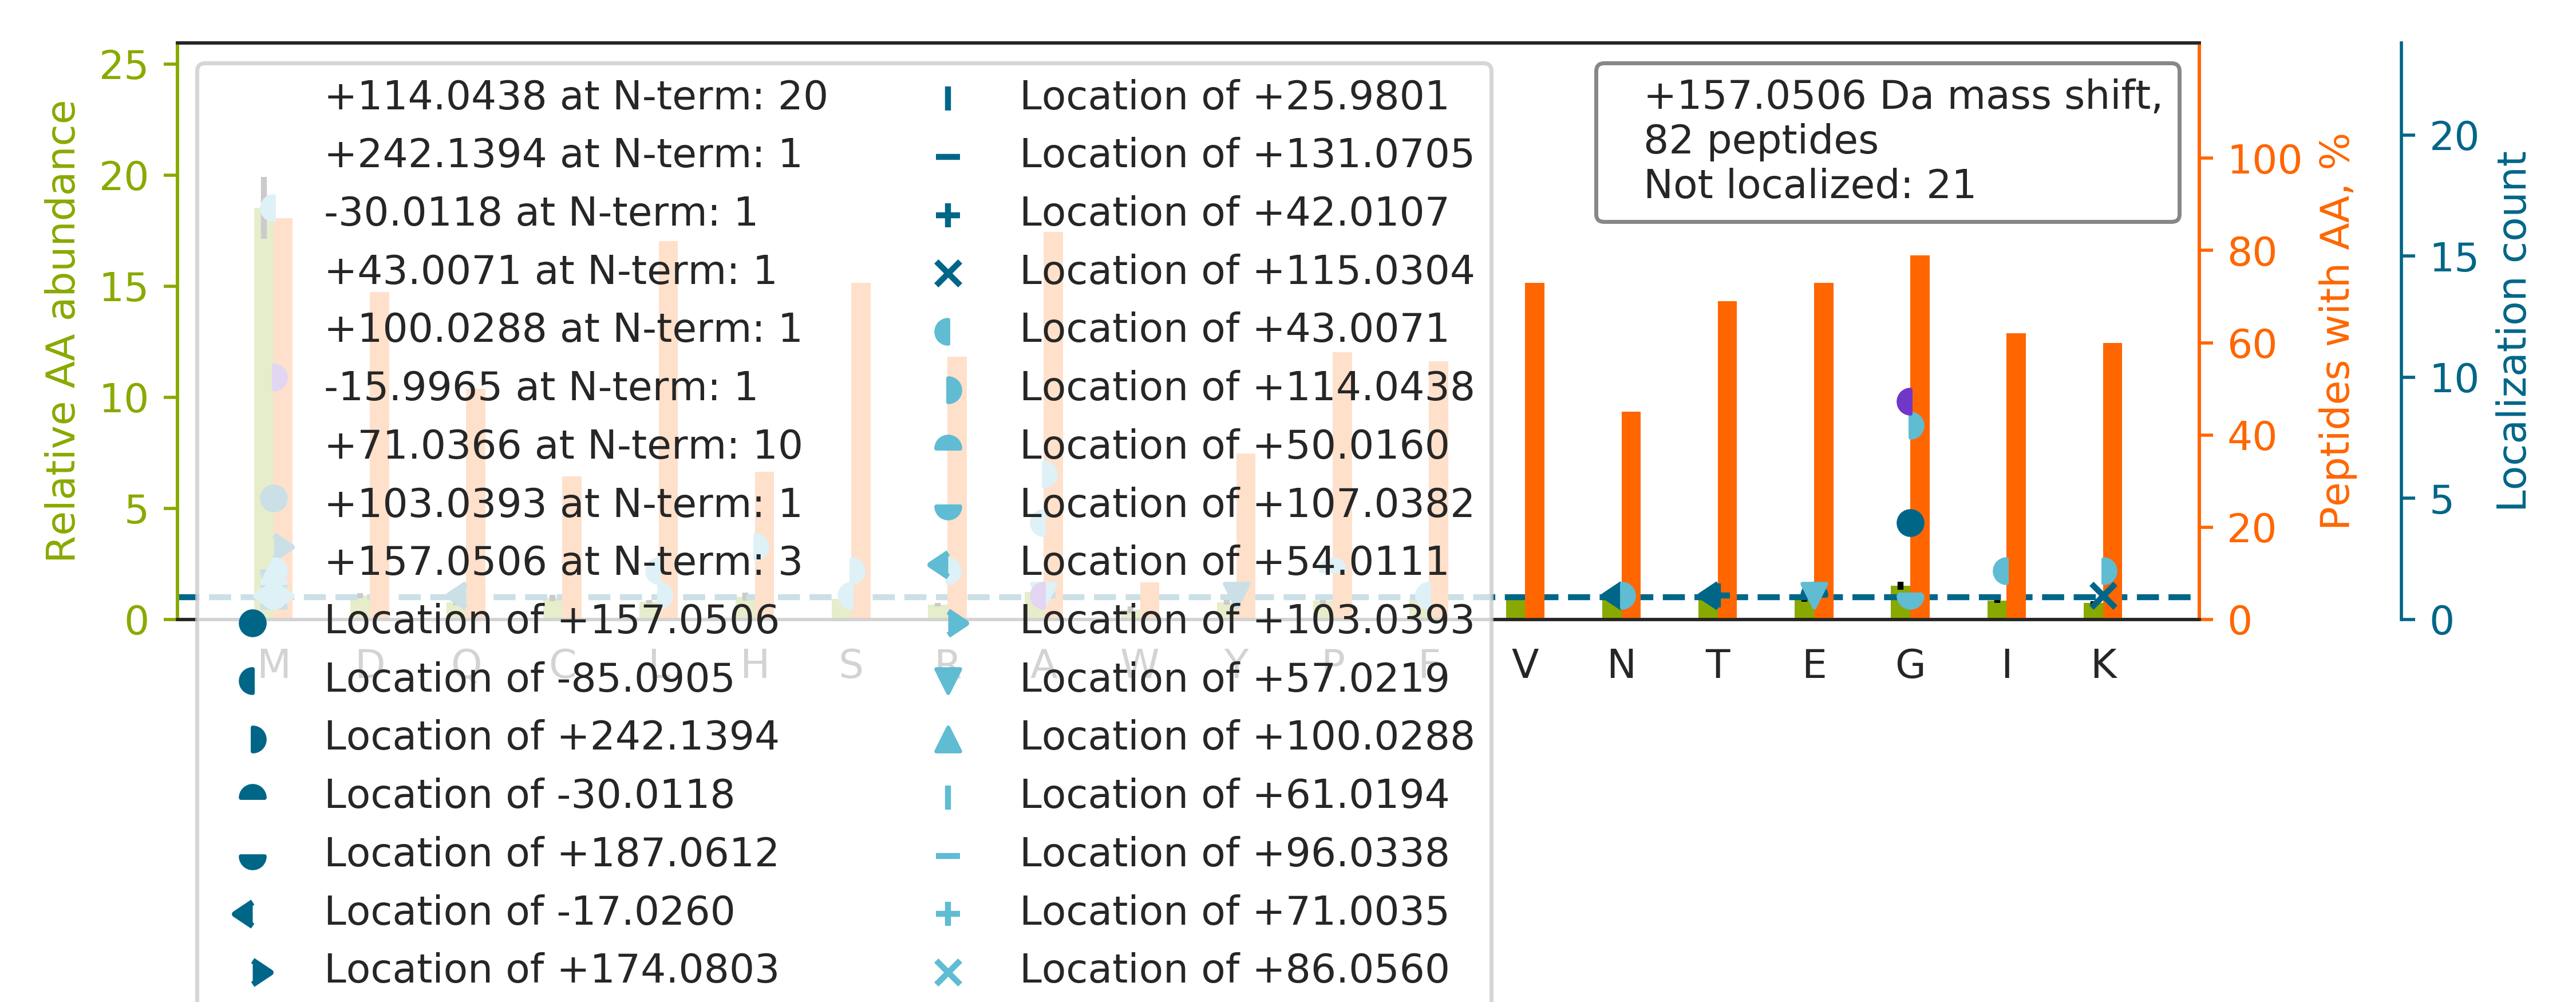

Data behind this chart, as committed beside it:
top isoform	localization score	spectrum
TTGIVM[+43]DS[+114]GDGVTHTVPIYEGYALPHAIL…	0.9993	69CPTAC_COprospective_W_VU_20160407_22CO…
G[+157]MTTLLSSLGAQCVIASR	0.9456	27CPTAC_COprospective_W_VU_20150810_22CO…
GM[+157]GGAFVLVLYDEIKK	0.9294	26CPTAC_COprospective_W_VU_20150810_05CO…
GMTLVTPLQLLLFASK		27CPTAC_COprospective_W_VU_20150810_22CO…
NMDPLNDNVTSLLNASSDKFVADLWK		54CPTAC_COprospective_W_VU_20160226_01CO…
MMCG[+157]APSATQPATAETQHIADQVR	0.02606	61CPTAC_COprospective_W_VU_20160707_11CO…
A[+114]M[+43]GIMNSFVNDIFER	0.9245	45CPTAC_COprospective_W_VU_20151202_05CO…
VADALTNA[+43]VAH[+114]VDDMPNALSALSDLHAHK	0.01456	62CPTAC_COprospective_W_VU_20160311_05CO…
GGLGGGYGGASGMGGITAVTVNQSLLSPLVLEVDPNIQAV…		17CPTAC_COprospective_W_VU_20150807_09CO…
A[+114]VCM[+43]LSNTTAIAEAWAR	0.9849	46CPTAC_COprospective_W_VU_20151209_09CO…
SHCIAEVENDEMPADLPSLAADFVESK		52CPTAC_COprospective_W_VU_20160223_11CO…
FSMLVAAIQSAGLTETLNR		38CPTAC_COprospective_W_VU_20150904_11CO…
G[+71]M[+86]YDGPVFDLTTTPK	0.6369	51CPTAC_COprospective_W_VU_20160215_16CO…
G[+114]VM[+43]LAVDAVIAELKK	0.8201	58CPTAC_COprospective_W_VU_20160318_11CO…
A[+114]IM[+43]TYVSSFYHAFSGAQK	0.9547	67CPTAC_COprospective_W_VU_20160324_16CO…
F[+43]QSSAVM[+114]ALQEACEAYLVGLFEDTNLCAI…	0.4909	11CPTAC_COprospective_W_VU_20151002_05CO…
GPQLFHMDPSGTFVQCDAR		62CPTAC_COprospective_W_VU_20160311_05CO…
G[+71]FM[+86]TNGADIDECK	0.01948	66CPTAC_COprospective_W_VU_20160323_11CO…
N[+114]MNCIEM[+43]GGNPLENSGFEPGAFDGLK	0.6759	72CPTAC_COprospective_W_VU_20160422_05CO…
G[+114]QNM[+43]LDGGAPFYTTYR	0.9838	15CPTAC_COprospective_W_VU_20151102_09CO…
MMDYLQGSGETPQTDVR		63CPTAC_COprospective_W_VU_20160316_11CO…
G[+114]EADAM[+43]SLDGGYVYTAGK	0.9883	72CPTAC_COprospective_W_VU_20160422_05CO…
K[+114]VADALTNAVAHVDDMPNA[+43]LSALSDLHAH…	0.8799	46CPTAC_COprospective_W_VU_20151209_09CO…
QM[+157]QLENVSVALEFLDRESIK	0.1477	51CPTAC_COprospective_W_VU_20160215_16CO…
QM[+157]EQISQFLQAAER	0.7934	63CPTAC_COprospective_W_VU_20160316_11CO…
SHMMDVQGSTQDSAIKDFVLK		45CPTAC_COprospective_W_VU_20151202_05CO…
VIH[+114]DNFGIVEGLM[+43]TTVHAITATQK	0.8912	48CPTAC_COprospective_W_VU_20151209_15CO…
G[+71]M[+86]YGIENEVFLSLPCILNAR	0.8585	26CPTAC_COprospective_W_VU_20150810_05CO…
G[+114]AGSYTIM[+43]VLFADQATPTSPIR	0.9008	53CPTAC_COprospective_W_VU_20160226_11CO…
TMMACGGSIQTSVNALSADVLGR		45CPTAC_COprospective_W_VU_20151202_05CO…
KGE[-30]TFSCM[+187]VGHEALPLAFTQK	0.02925	16CPTAC_COprospective_W_VU_20151102_09CO…
TTGIVMDSGDGVTHIVP[+50]IYEG[+107]YALPHAIL…	0.01524	61CPTAC_COprospective_W_VU_20160707_11CO…
IMNGEADAMSLDGGFVYIAGK		46CPTAC_COprospective_W_VU_20151209_09CO…
G[+71]M[+86]TTVDDFFQGTK	0.7434	63CPTAC_COprospective_W_VU_20160316_11CO…
L[+114]GEHNI[+43]EVLEGNEQFINAAK	0.9362	69CPTAC_COprospective_W_VU_20160407_22CO…
VM[+174]TIPYQ[-17]PMPASSPVICAGGQDR	0.9351	47CPTAC_COprospective_W_VU_20151209_21CO…
G[+114]PAGPS[+43]GPAGKDGR	0.02754	08CPTAC_COprospective_W_VU_20150928_05CO…
M[+100]QEAMTQE[+57]VSDVFSDTTTPIK	0.7095	66CPTAC_COprospective_W_VU_20160323_11CO…
S[+114]LEADLMQL[+43]QEDLAAAER	0.09477	81CPTAC_COprospective_W_VU_20160915_11CO…
KGDTFSCM[+43]VGH[+114]EALPLAFTQK	0.9171	27CPTAC_COprospective_W_VU_20150810_22CO…
G[+114]QNDLM[+43]GTAEDFADQFLR	0.06466	54CPTAC_COprospective_W_VU_20160226_01CO…
M[+242]NSSTSTM[-85]SEEPDALSVVNQLR	0.8025	03CPTAC_COprospective_W_VU_20150624_05CO…
G[+71]M[+86]AAAGNYAWVNR	0.0491	09CPTAC_COprospective_W_VU_20150928_05CO…
VGAGAPVYM[+100]AAVLEYLTA[+57]EILELAGNAAR	0.1227	39CPTAC_COprospective_W_VU_20150909_09CO…
SMEAEMIQLQEELAAAER		56CPTAC_COprospective_W_VU_20160303_01CO…
G[+71]M[+86]VFGIPDGVLELVPQR	0.8041	11CPTAC_COprospective_W_VU_20151002_05CO…
G[+114]ISCM[+43]NTTLSESPFK	0.9254	51CPTAC_COprospective_W_VU_20160215_16CO…
FQMPDQGMTSADDFFQGTK		14CPTAC_COprospective_W_VU_20151030_06CO…
MEATLEQHLEDTM[+61]KNPSIVG[+96]VLCTDSQGLN…	0.7262	61CPTAC_COprospective_W_VU_20160707_11CO…
SGDAAIVDMVPGKPMCVESFSDYPPLGR		05CPTAC_COprospective_W_VU_20150915_05CO…
G[+71]M[+86]SLNLEPDNVGVVVFGNDK	0.8451	65CPTAC_COprospective_W_VU_20160322_05CO…
AEEGIAA[+42]GGVM[+115]DVNTALQEVLK	0.616	56CPTAC_COprospective_W_VU_20160303_01CO…
LPVM[+114]TMI[+43]PDVDCLLWAIGR	0.01503	37CPTAC_COprospective_W_VU_20150904_16CO…
A[+71]SSWWTHVEM[+86]GPPDPILGVTEAFKR	0.9415	39CPTAC_COprospective_W_VU_20150909_09CO…
A[+114]ASKPVEAA[+43]VVAAAVPSSGSGVGGGGTAG…	0.1004	40CPTAC_COprospective_W_VU_20150909_05CO…
M[+103]M[+54]ITSQDVLHSWAVPTLGLK	0.8753	27CPTAC_COprospective_W_VU_20150810_22CO…
YRGDQDATM[+174]SILDISMMTGFAPDT[-17]DDLK	0.8931	49CPTAC_COprospective_W_VU_20151222_11CO…
LQQLFN[-17]HTM[+174]FILEQEEYQR	0.01164	21CPTAC_COprospective_W_VU_20151112_20CO…
LCYVALDFENEMATAASSSSLEK		53CPTAC_COprospective_W_VU_20160226_11CO…
LVR[+114]PEVDVM[+43]CTAFHDNEETFLKK	0.004512	67CPTAC_COprospective_W_VU_20160324_16CO…
... 22 more rows
